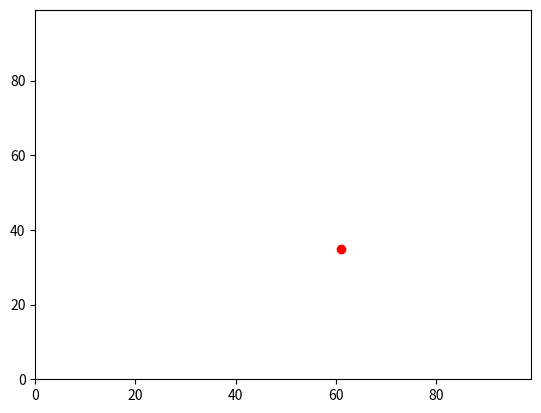

This figure's Python source:

"""
//www.python.org/psf/license/
[redacted]
"""

# -*- coding: utf-8 -*-
# __version__ 1.0.0


'''
matplotlib - a Python 2D plotting library.
random.seed - generates a pseudorandom number which opperates on a designated
              value (agent).

'''


# Shortly after the beginning.... humans felt compelled to store their agents 
# in containers.


# Start

import matplotlib.pyplot 
import random
import operator 


# Setting random_number between 0 and 1
random_number = random.random()
print(random_number)


# Allowcating agents a random_number between 0 and 100
y0 = random.randint(0,99)
x0 = random.randint(0,99)


'''
Simplified version (seed)
random_seed = 0
random.seed(random_seed)
'''


# Creating Agent lists for coordinates
agents = []
agents.append([y0,x0])
y0 = random.randint(0,99)
x0 = random.randint(0,99)
agents.append([y0,x0])


# Testing 
print (agents)
# agents[0][0] = 57


# Printing x or y cooridinate based on list selection
# Agents [0][0] = y, [0][1] = x
# Value determines which list cooridinate is printed
print(agents)
print(agents[0])
print(agents[0][0])
print(agents[0][1])
#print(agents[0][2])
print(agents[1])
print(agents[1][0])
print(agents[1][1])


# Distance between agents  agents
distance = ((agents[0][1] - agents[1][1])**2 + (agents[0][0] - agents[1][0])
**2)**0.5
print(distance)


# Removing x0 and y0
agents =[x0,y0]
agents.append([random.randint(0,99),random.randint(0,99)])
print (agents)


# Plot corridinates as a graph
matplotlib.pyplot.ylim(0, 99)
matplotlib.pyplot.xlim(0, 99)
# matplotlib.pyplot.scatter(agents[0][1],agents[0][0])
# matplotlib.pyplot.scatter(agents[1][1],agents[1][0])
matplotlib.pyplot.scatter(x0, y0, color='red')
matplotlib.pyplot.show()

# End
